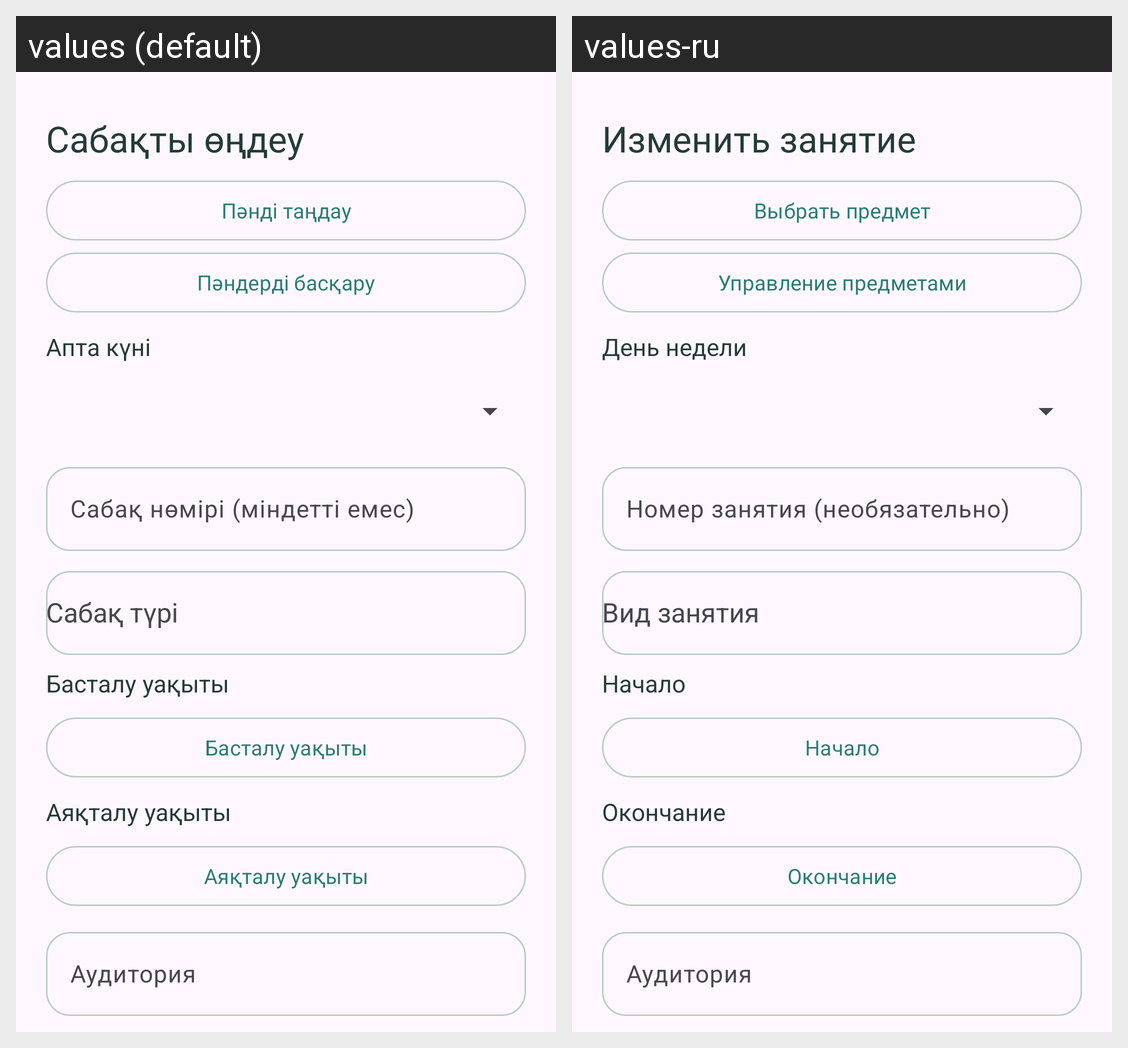

Strings drawn on this Android screen and how each of the app's shown locales translates them:
Android screen res/layout/fragment_lesson_edit.xml rendered under 2 locales, left to right: values (default), values-ru. Device: Nexus 5 (rendered at 1080×1920; each locale shown at half size, 540×960, under a caption strip naming it); theme Theme.UniPlan.
Strings drawn on this screen, with the default value and each locale's value (text and hints the layout hard-codes, and strings that could not be matched under every locale, appear in the picture but are not listed):

core_edit_lesson
  values: Сабақты өңдеу
  values-ru: Изменить занятие

select_subject
  values: Пәнді таңдау
  values-ru: Выбрать предмет

manage_subjects
  values: Пәндерді басқару
  values-ru: Управление предметами

core_day
  values: Апта күні
  values-ru: День недели

lesson_number
  values: Сабақ нөмірі (міндетті емес)
  values-ru: Номер занятия (необязательно)

lesson_type
  values: Сабақ түрі
  values-ru: Вид занятия

core_start
  values: Басталу уақыты
  values-ru: Начало

core_end
  values: Аяқталу уақыты
  values-ru: Окончание

core_room
  values: Аудитория
  values-ru: Аудитория
